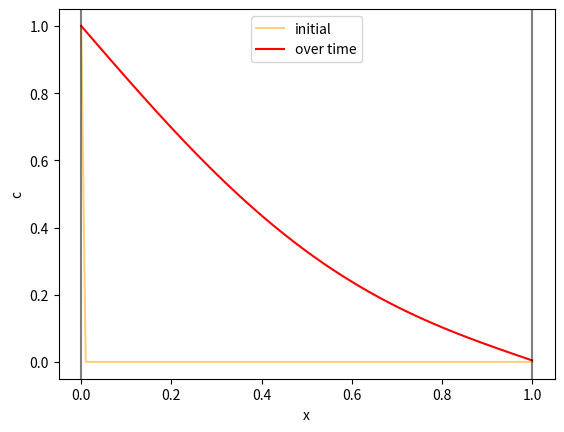

Write the Python code that produced this figure.
"""
Problem 1.1 - EDPs
2nd Fick law 1D FTCS. Constant flow to fill a segment.
[redacted]
"""
import numpy as np
import matplotlib.pyplot as plt
from matplotlib.animation import FuncAnimation,PillowWriter





def integrateFick(D,L,c0,dx,t_range = (0,10), pbc = False, animation=True,animation_frames=100,animation_name="fick.gif"):

    t0,tf = t_range                 # Time range
    dt = 0.5 * dx**2/(2*D)          # time increment
    time = np.arange(t0,tf+dt,dt)   # time grid
    space = np.arange(0,L+dx,dx)    # space grid
    t_points = len(time)            # number of time frames
    x_points = len(space)
    
    assert t_points > animation_frames, f"Number of frames for animations should be lower than the time points ({t_points})"

    print("Number of time points calculated:",t_points)
    print("Number of frames used for the GIF:",animation_frames)

    # Intializing concentration arrays
    c_old = np.zeros(len(space))
    c_new = np.zeros(len(space))

    
    # Initial conditions
    c_old[0] = c0
    c_new[0] = c0

    # Integration loop
    print("Starting Integration...")
    i_frame = 0
    c_init = c_old.copy()
    ct = [0 for _ in range(animation_frames+1)]
    for i,ti in enumerate(time):

        # Boundary Conditions

        if pbc: # Periodic 
            c_new[0] = c_new[0] + D*dt/dx**2 * (c_new[-1] + c_new[1] - 2*c_new[0])
            c_new[-1] = c_new[-1] + D*dt/dx**2 * (c_new[0] + c_new[-2] - 2*c_new[-1])
        else:   # Walls
            c_new[0] = c0
            c_new[-1] = c_new[-1] + D*dt/dx**2 * (0 + c_new[-2] - 2*c_new[-1])

        for j, xi in enumerate(space,start=1):
            try:
                c_new[j] = c_old[j] + D*dt/dx**2 * (c_old[j+1] + c_old[j-1] - 2*c_old[j])
                c_old[j] = c_new[j]
            except IndexError: pass
        c_old = c_new

        if i%int(t_points/animation_frames) == 0 : 
            ct[i_frame] = np.array(c_new)
            i_frame +=1
    ct = np.array(ct,dtype=object)
   

    if animation:
        print("Starting animation...")
        # Creating GIF animation of the evolution of concentrations
        fig,ax = plt.subplots()

        def Animation(frame):
            """Function that creates a frame for the GIF."""
            ax.clear()
            c0_frame, = ax.plot(space,c_init,c="orange",alpha=0.5,label="initial")
            ct_frame, = ax.plot(space,ct[frame],c="red",label="over time")
            wall1 = ax.axvline(L,ymin=0,c="k",alpha=0.5)
            wall2 = ax.axvline(0,ymin=0,c="k",alpha=0.5)
            ax.set_xlabel("x");ax.set_ylabel("c")
            ax.legend()
            return c0_frame,ct_frame

        animation = FuncAnimation(fig,Animation,frames=animation_frames,interval=20,blit=True,repeat=True)
        animation.save(animation_name,dpi=120,writer=PillowWriter(fps=25))
        plt.show()
        
    else:
        # Plotting Initial vs. Final concentration profiles
        fig,ax2 = plt.subplots()

        ax2.plot(space,c_init,c="orange",alpha=0.5,label="initial")
        ax2.plot(space,c_new,c="red",label="over time")
        ax2.grid(alpha=0.25)
        ax2.axvline(L,ymin=0,c="k",alpha=0.5)
        ax2.axvline(0,ymin=0,c="k",alpha=0.5)

        ax2.set_xlabel("x");ax2.set_ylabel("c")
        ax2.legend()

    return fig

# Simulation parameters
fig = integrateFick(
    D = 0.01,
    c0 = 1,
    L = 1,
    dx = 0.01,
    t_range = (0,10),
    pbc=False,
    animation=True,animation_frames=100,animation_name="fick1.gif"
    )
plt.show()

# The flux begins to fill the box.